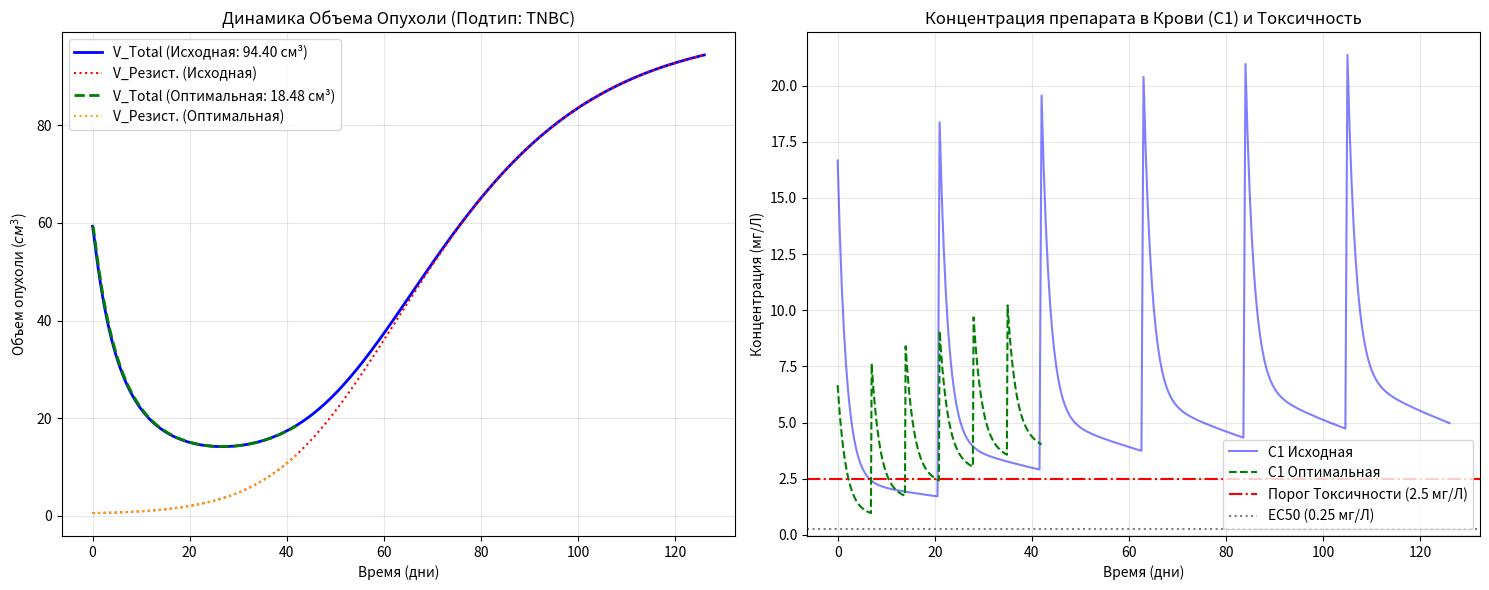

The matplotlib source for this figure:
import numpy as np
from scipy.integrate import solve_ivp
from scipy.optimize import minimize
import matplotlib.pyplot as plt


# =================================================================
# 1. КЛАСС: МОДЕЛЬ PK/PD/РОСТА (PKPDModel)
# =================================================================

class PKPDModel:
    def __init__(self, tumor_size_cm=4.0, subtype="HR+HER2-", ki67_level=20):

        # --- 0. Персонализация Роста ---
        # Расчет lambda_S на основе Ki-67 и подтипа
        self.lambda_S = self._calculate_lambda_s(subtype, ki67_level)
        self.lambda_R = self.lambda_S * 0.5  # Резистентные клетки растут медленнее

        # --- 1. Параметры Фармакокинетики (PK) [скорректированы] ---
        self.Vd = 15.0  # Объем распределения [L]
        self.k_e = 0.1  # Константа элиминации [1/день] (увеличена для реализма)
        self.k_12 = 0.4  # Переход Ц в П компартмент [1/день]
        self.k_21 = 0.1  # Переход П в Ц компартмент [1/день]

        # --- 2. Параметры Роста Опухоли (Гомпертц) ---
        self.K = 100.0  # Максимальная вместимость опухоли [см^3]

        # --- 3. Параметры Фармакодинамики (PD) и Резистентности ---
        self.E_max = 0.2  # Максимальная скорость гибели [1/день]
        self.EC_50 = 0.25  # Концентрация для 50% эффекта [мг/Л]
        self.gamma = 2.0  # Коэффициент Хилла
        self.mu = 1e-7  # Скорость мутации S -> R [1/день]
        self.C_TOX = 2.5  # Условный порог токсичности [мг/Л] (увеличен для реализма)

        # --- 4. Начальные условия (N.U.) ---
        V_Total_0 = tumor_size_cm ** 3  # Перевод из см (диаметр) в см^3 (объем)
        self.V_S_0 = 0.99 * V_Total_0
        self.V_R_0 = 0.01 * V_Total_0
        self.y0_base = np.array([0.0, 0.0, self.V_S_0, self.V_R_0])

    def _calculate_lambda_s(self, subtype, ki67_level):
        """Расчет lambda_S на основе молекулярного подтипа и Ki-67."""
        ki67_factor = ki67_level / 100.0

        if subtype == "TNBC":
            base_lambda = 0.05
            lambda_s = base_lambda * (1 + ki67_factor)
        elif subtype == "HR-HER2+":
            base_lambda = 0.04
            lambda_s = base_lambda * (1 + ki67_factor)
        elif subtype == "HR+HER2+":
            base_lambda = 0.03
            lambda_s = base_lambda * (1 + 0.5 * ki67_factor)
        elif subtype == "HR+HER2-":
            base_lambda = 0.02
            lambda_s = base_lambda * (1 + 0.2 * ki67_factor)
        else:
            # Дефолтное значение для неизвестных подтипов
            lambda_s = 0.03

        return lambda_s

    # (Методы _ode_system и run_simulation остаются такими же, как в Шаге 3)
    def _ode_system(self, t, y):
        C1, C2, VS, VR = y
        V_Total = VS + VR

        D_C2 = (self.E_max * C2 ** self.gamma) / (self.EC_50 ** self.gamma + C2 ** self.gamma)

        growth_term = np.log(self.K / V_Total) if V_Total > 1e-6 else 0.0

        # PK
        dC1_dt = - (self.k_12 + self.k_e) * C1 + self.k_21 * C2
        dC2_dt = self.k_12 * C1 - self.k_21 * C2

        # PD/Growth
        dVS_dt = self.lambda_S * VS * growth_term - D_C2 * VS - self.mu * VS
        dVR_dt = self.lambda_R * VR * growth_term + self.mu * VS

        return [dC1_dt, dC2_dt, dVS_dt, dVR_dt]

    def run_simulation(self, dose, interval, num_cycles=6):
        t_total = []
        y_total = []
        current_y = self.y0_base.copy()
        max_tox_time = 0.0

        for cycle in range(num_cycles):
            t_start = cycle * interval
            t_end = (cycle + 1) * interval

            # 1. Введение дозы
            current_y[0] += dose / self.Vd

            # 2. Решение ОДУ
            sol = solve_ivp(
                self._ode_system,
                [t_start, t_end],
                current_y,
                method='RK45',
                t_eval=np.linspace(t_start, t_end, 50)
            )

            # 3. Расчет времени токсичности
            C1_in_cycle = sol.y[0, :]
            time_points = sol.t
            for i in range(len(time_points) - 1):
                if C1_in_cycle[i] > self.C_TOX or C1_in_cycle[i + 1] > self.C_TOX:
                    max_tox_time += (time_points[i + 1] - time_points[i])

            t_total.extend(sol.t)
            y_total.extend(sol.y.T)
            current_y = sol.y[:, -1]

        V_Total_end = current_y[2] + current_y[3]
        V_R_end = current_y[3]

        return V_Total_end, V_R_end, max_tox_time, t_total, np.array(y_total)


# (loss_function остается без изменений, так как она принимает модель)
def loss_function(X, model):
    dose = X[0]
    interval = X[1]

    if dose <= 0 or interval < 7:
        return 1e10

    V_Total_end, V_R_end, max_tox_time, _, _ = model.run_simulation(dose, interval, num_cycles=6)

    loss_v_total = V_Total_end
    loss_v_r = 100 * V_R_end
    penalty_tox = 5000 * max_tox_time

    return loss_v_total + loss_v_r + penalty_tox


# =================================================================
# 3. ЗАПУСК ДЛЯ АГРЕССИВНОГО ПАЦИЕНТА (ПЕРСОНАЛИЗАЦИЯ)
# =================================================================

if __name__ == "__main__":
    # --- ПАЦИЕНТ 1: Агрессивный подтип (TNBC) ---
    patient_subtype = "TNBC"
    patient_ki67 = 75  # Высокая пролиферация
    patient_tumor_size_cm = 3.9  # Размер опухоли до лечения (из Стадии 2, Patient 2-0003 - размер 3.9)

    print(f"--- ПЕРСОНАЛИЗАЦИЯ: Подтип={patient_subtype}, Ki-67={patient_ki67}% ---")

    patient_model = PKPDModel(
        tumor_size_cm=patient_tumor_size_cm,
        subtype=patient_subtype,
        ki67_level=patient_ki67
    )

    print(f"Расчетные скорости роста: lambda_S={patient_model.lambda_S:.4f}, lambda_R={patient_model.lambda_R:.4f}")

    # --- ИСХОДНАЯ СХЕМА (x0) ---
    x0 = [250.0, 21.0]

    V_orig, VR_orig, Tox_orig, t_orig, y_orig = patient_model.run_simulation(x0[0], x0[1])
    L_orig = loss_function(x0, patient_model)
    print(f"\n--- 1. ИСХОДНАЯ СХЕМА: ---")
    print(f"  V_Total(T_end)={V_orig:.2f} см³, V_R(T_end)={VR_orig:.4f} см³, Время токсич.={Tox_orig:.2f} дней")

    # --- ЗАПУСК ОПТИМИЗАТОРА ---
    bounds = [(100.0, 400.0), (7.0, 28.0)]
    print("\n--- 2. ЗАПУСК ОПТИМИЗАТОРА ---")

    result = minimize(
        loss_function,
        x0,
        args=(patient_model,),
        method='L-BFGS-B',
        bounds=bounds,
        options={'disp': False, 'maxiter': 100}
    )

    # --- ОПТИМАЛЬНАЯ СХЕМА ---
    optimal_dose = result.x[0]
    optimal_interval = result.x[1]

    V_opt, VR_opt, Tox_opt, t_opt, y_opt = patient_model.run_simulation(optimal_dose, optimal_interval)

    print("\n--- 3. РЕЗУЛЬТАТЫ ОПТИМИЗАЦИИ ---")
    print(f"ОПТИМАЛЬНАЯ СХЕМА:")
    print(f"  Доза: {optimal_dose:.2f} мг")
    print(f"  Интервал: {optimal_interval:.2f} дней")
    print(f"  V_Total(T_end): {V_opt:.2f} см³")
    print(f"  V_R(T_end): {VR_opt:.4f} см³")
    print(f"  Время токсич.: {Tox_opt:.2f} дней")

    # =================================================================
    # 4. ВИЗУАЛИЗАЦИЯ
    # =================================================================
    # (Код визуализации остается тем же, используя t_orig, y_orig, t_opt, y_opt)

    plt.figure(figsize=(15, 6))

    # --- График 1: Объем Опухоли ---
    plt.subplot(1, 2, 1)

    V_Total_orig = y_orig[:, 2] + y_orig[:, 3]
    V_R_orig = y_orig[:, 3]
    plt.plot(t_orig, V_Total_orig, label=f'V_Total (Исходная: {V_orig:.2f} см³)', color='blue', linewidth=2)
    plt.plot(t_orig, V_R_orig, label=f'V_Резист. (Исходная)', color='red', linestyle=':')

    V_Total_opt = y_opt[:, 2] + y_opt[:, 3]
    V_R_opt = y_opt[:, 3]
    plt.plot(t_opt, V_Total_opt, label=f'V_Total (Оптимальная: {V_opt:.2f} см³)', color='green', linewidth=2,
             linestyle='--')
    plt.plot(t_opt, V_R_opt, label=f'V_Резист. (Оптимальная)', color='orange', linestyle=':')

    plt.title(f'Динамика Объема Опухоли (Подтип: {patient_subtype})')
    plt.xlabel('Время (дни)')
    plt.ylabel('Объем опухоли ($см^3$)')
    plt.grid(True, alpha=0.3)
    plt.legend()

    # --- График 2: Концентрация Препарата ---
    plt.subplot(1, 2, 2)

    C1_orig = y_orig[:, 0]
    C1_opt = y_opt[:, 0]

    plt.plot(t_orig, C1_orig, label='C1 Исходная', color='blue', alpha=0.5)
    plt.plot(t_opt, C1_opt, label='C1 Оптимальная', color='green', linestyle='--')

    plt.axhline(y=patient_model.C_TOX, color='red', linestyle='-.',
                label=f'Порог Токсичности ({patient_model.C_TOX} мг/Л)')
    plt.axhline(y=patient_model.EC_50, color='gray', linestyle=':', label=f'EC50 ({patient_model.EC_50} мг/Л)')

    plt.title('Концентрация препарата в Крови (C1) и Токсичность')
    plt.xlabel('Время (дни)')
    plt.ylabel('Концентрация (мг/Л)')
    plt.grid(True, alpha=0.3)
    plt.legend()
    plt.tight_layout()
    plt.savefig('optimization_results.png')